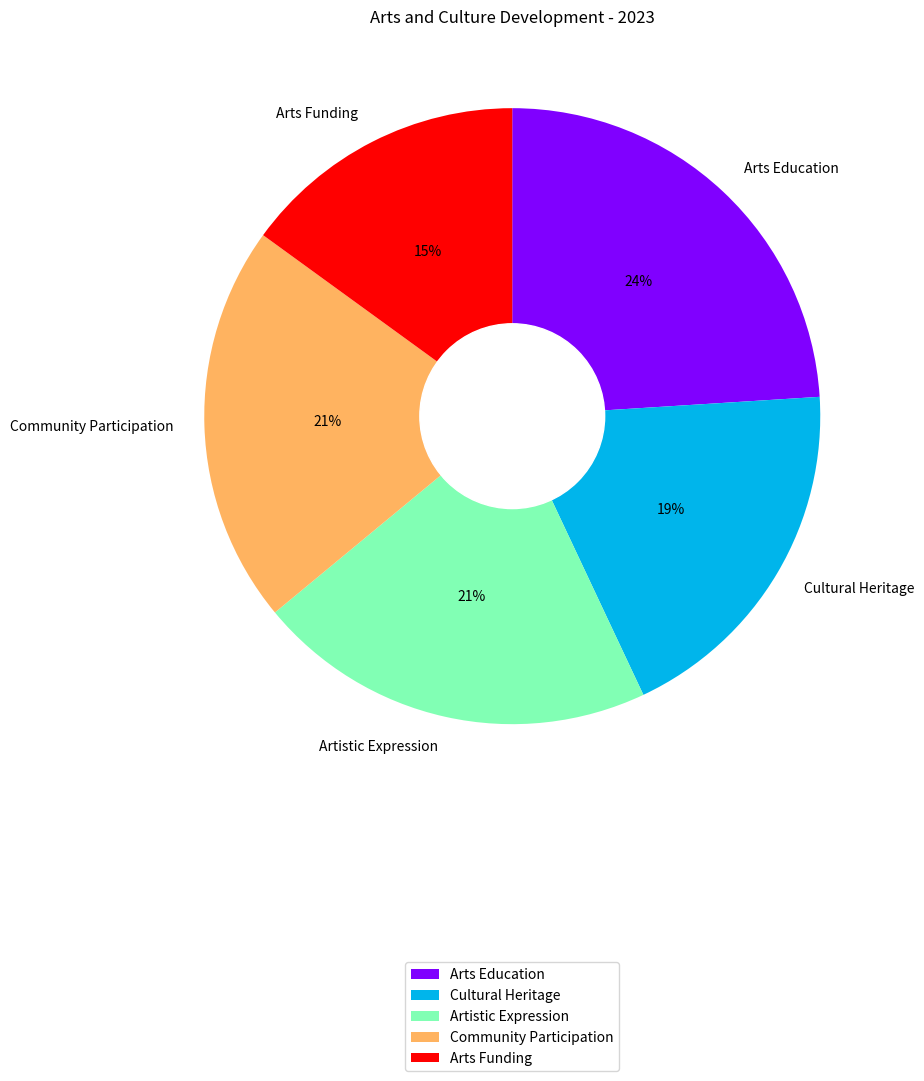

Source code (Python): (Note: this script raises an exception after producing the figure.)

import matplotlib.pyplot as plt
import matplotlib.cm as cm
import numpy as np

# Transform the given data into three variables: data_labels, data, line_labels.
data_labels = ["Arts Education", "Cultural Heritage", "Artistic Expression", "Community Participation", "Arts Funding"]
data = [24,19,21,21,15]
line_labels = ["Category", "ratio"]

# Plot the data with the type of rings chart. Create figure before plotting, i.e., add_subplot() follows plt.figure().
fig = plt.figure(figsize=(10,10))
ax = fig.add_subplot(111)

# The plottig of different data lines should use different colors and do not use the white color.
colors = cm.rainbow(np.linspace(0, 1, len(data)))

# Create only one pie chart using the `ax.pie()` method and setting the `startangle` and `counterclock` parameters for better layout.
wedges, texts, autotexts = ax.pie(data, labels = data_labels, startangle = 90, counterclock = False, autopct = "%1.0f%%", colors = colors)

# To change the pie chart into a ring chart in your code, you need to correctly add a white circle to the center of the pie chart. After creating the circle with `plt.Circle`, you must add this circle to the axes using `ax.add_artist()`.
inner_circle = plt.Circle((0,0), 0.3, color = 'white')
ax.add_artist(inner_circle)

# For the plot of legend, do not plot the legend of gridlines or the legend of ax.fill output, only the data_labels are needed to provide the legend, i.e., ax.legend(data_labels). The positioning of the legend should not interfere with the chart and title.
ax.legend(data_labels, loc='upper center', bbox_to_anchor=(0.5, -0.2))

# Drawing techniques such as background grids can be used.
ax.grid(True, axis='y')

# The image must be saved as /cpfs01/user/yanxiangchao/code0/gpt_chart/structchart_simulation/simulated_data_corner_cases/rings/png/20231227-112353_114.png.
plt.title("Arts and Culture Development - 2023")
plt.savefig("/cpfs01/user/yanxiangchao/code0/gpt_chart/structchart_simulation/simulated_data_corner_cases/rings/png/20231227-112353_114.png")

# Clear the current image state at the end of the code.
plt.clf()
